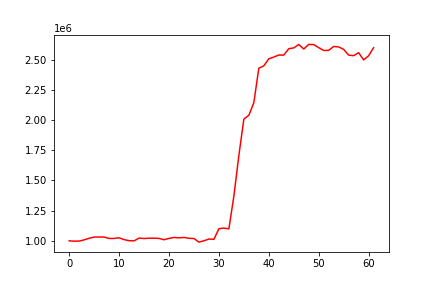

Source data for this figure (header and first rows):
, 0
0, 1000000
1, 996937
2, 997771
3, 1007953
4, 1021005
5, 1031150
6, 1031475
7, 1031076
8, 1019613
9, 1019878
10, 1025132
11, 1010114
12, 1000973
13, 999505
14, 1022837
15, 1019044
16, 1021724
17, 1021691
18, 1020072
19, 1009010
20, 1020091
21, 1027607
22, 1024398
23, 1027755
24, 1020866
25, 1019114
26, 989269
27, 1000411
28, 1014735
29, 1012682
30, 1100077
31, 1105718
32, 1098662
33, 1370741
34, 1706412
35, 2007786
36, 2039198
37, 2143967
38, 2428996
39, 2448604
40, 2506931
41, 2521421
42, 2538413
43, 2537529
44, 2590713
45, 2597266
46, 2625843
47, 2587935
48, 2625887
49, 2625027
50, 2599509
51, 2576222
52, 2576745
53, 2608912
54, 2605375
55, 2585065
56, 2537536
57, 2532715
58, 2558074
59, 2497797
... 2 more rows
